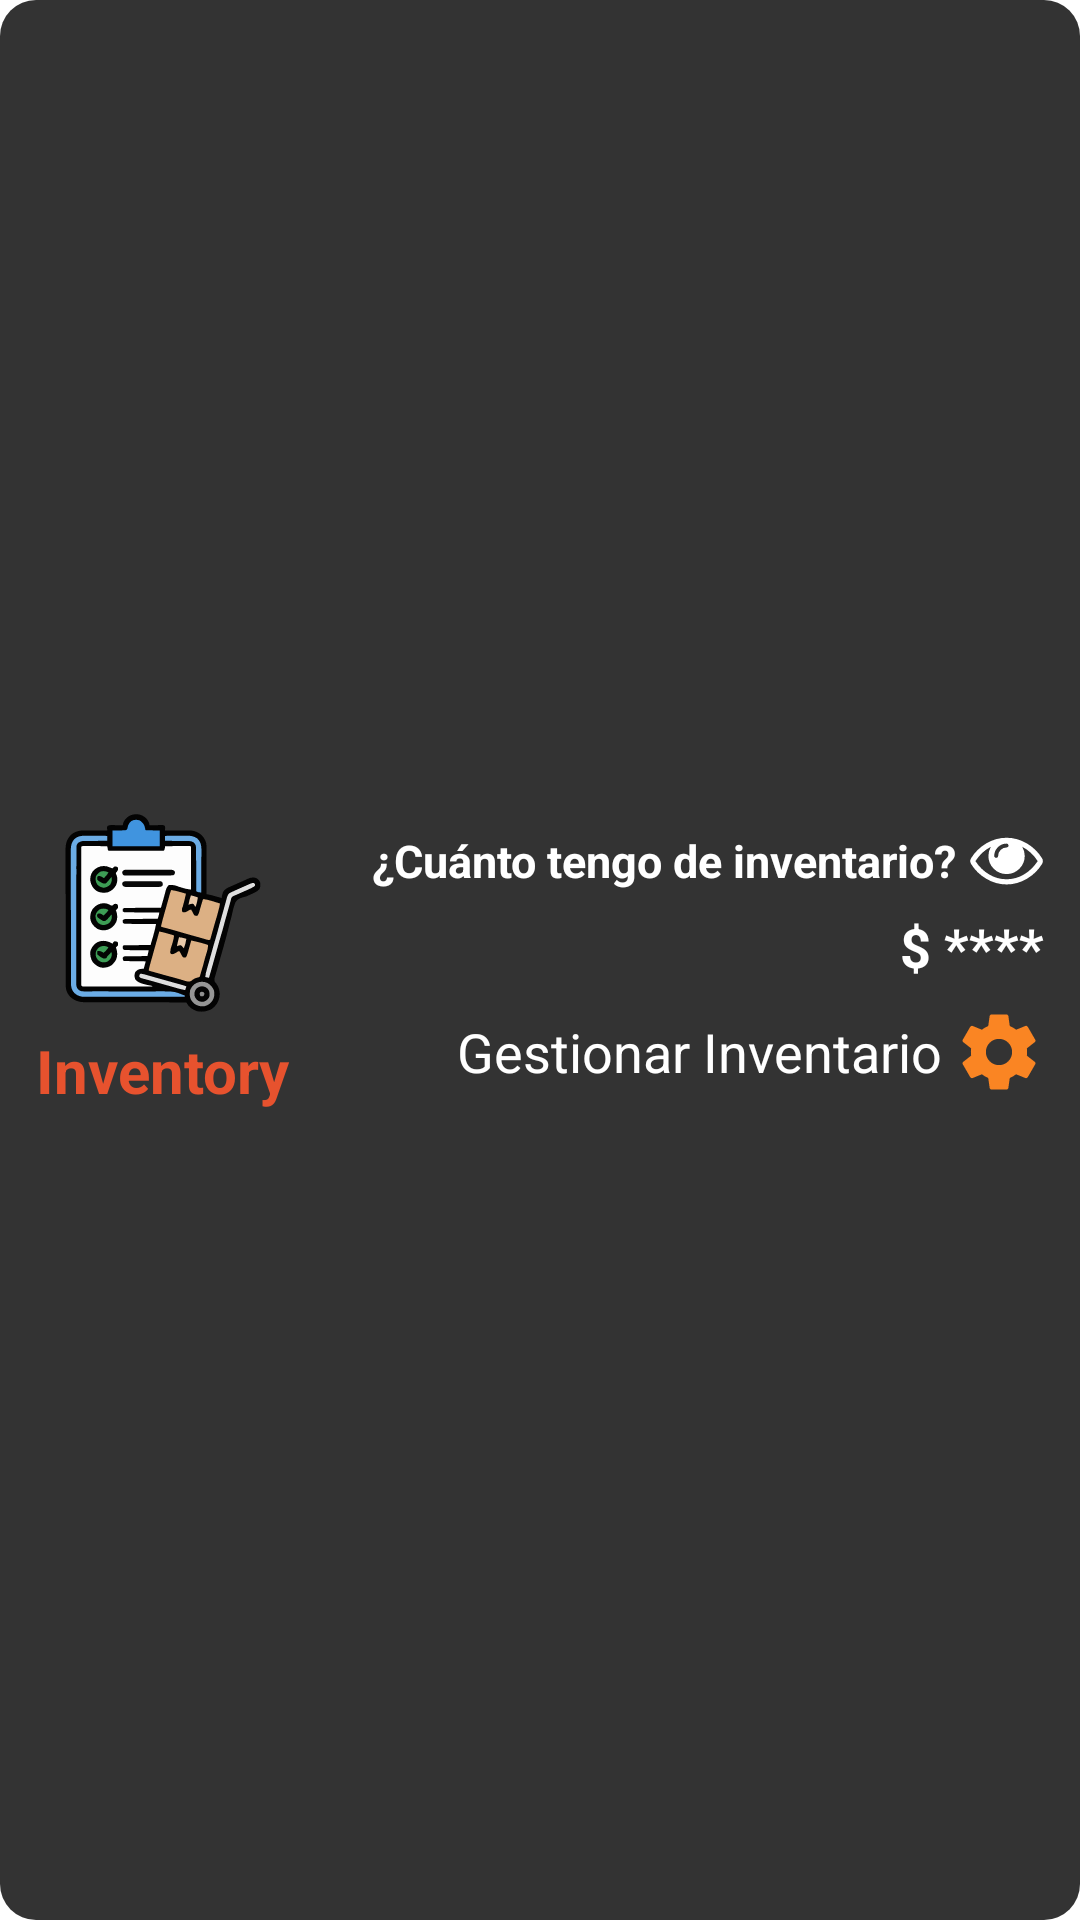

The Android layout XML behind this screen, and the referenced resources:
<!-- AndroidManifest.xml: application theme Theme.InventoryWidget -->
<!-- res/layout/inventory_widget.xml -->
<?xml version="1.0" encoding="utf-8"?>
<RelativeLayout xmlns:android="http://schemas.android.com/apk/res/android"
    android:id="@+id/widget_root"
    android:layout_width="match_parent"
    android:layout_height="wrap_content"
    android:background="@drawable/widget_bg"
    android:padding="12dp">

    
    <LinearLayout
        android:id="@+id/left_block"
        android:layout_width="wrap_content"
        android:layout_height="wrap_content"
        android:orientation="vertical"
        android:layout_alignParentStart="true"
        android:layout_centerVertical="true"
        android:gravity="center_horizontal">

        <ImageView
            android:id="@+id/img_logo"
            android:layout_width="70dp"
            android:layout_height="70dp"
            android:src="@drawable/ic_inventory" />

        <TextView
            android:id="@+id/tv_inventory_label"
            android:layout_width="wrap_content"
            android:layout_height="wrap_content"
            android:text="Inventory"
            android:textColor="#e7522e"
            android:textStyle="bold"
            android:textSize="20sp"
            android:layout_marginTop="4dp" />
    </LinearLayout>

    
    <LinearLayout
        android:id="@+id/right_block"
        android:layout_width="wrap_content"
        android:layout_height="wrap_content"
        android:orientation="vertical"
        android:layout_toEndOf="@id/left_block"
        android:layout_alignParentEnd="true"
        android:layout_marginStart="16dp"
        android:layout_centerVertical="true">

        
        <LinearLayout
            android:layout_width="match_parent"
            android:layout_height="wrap_content"
            android:orientation="horizontal"
            android:gravity="center_vertical|end">

            <TextView
                android:id="@+id/tv_question"
                android:layout_width="wrap_content"
                android:layout_height="wrap_content"
                android:text="¿Cuánto tengo de inventario?"
                android:textColor="@android:color/white"
                android:textSize="15sp"
                android:textStyle="bold"
                android:layout_marginEnd="4dp" />

            <ImageView
                android:id="@+id/img_eye"
                android:layout_width="25dp"
                android:layout_height="25dp"
                android:src="@drawable/ic_eye_open" />
        </LinearLayout>

        
        <TextView
            android:id="@+id/tv_saldo"
            android:layout_width="wrap_content"
            android:layout_height="wrap_content"
            android:text="$ ****"
            android:textColor="@android:color/white"
            android:textSize="18sp"
            android:textStyle="bold"
            android:layout_gravity="end"
            android:layout_marginTop="4dp" />

        
        <LinearLayout
            android:id="@+id/ll_manage"
            android:layout_width="wrap_content"
            android:layout_height="wrap_content"
            android:orientation="horizontal"
            android:gravity="center_vertical|end"
            android:layout_marginTop="8dp"
            android:layout_gravity="end">

            <TextView
                android:id="@+id/tv_manage"
                android:layout_width="wrap_content"
                android:layout_height="wrap_content"
                android:text="Gestionar Inventario"
                android:textColor="@android:color/white"
                android:textSize="18sp"
                android:layout_marginEnd="4dp" />

            <ImageView
                android:id="@+id/img_manage"
                android:layout_width="30dp"
                android:layout_height="30dp"
                android:src="@drawable/ic_manage_orange" />
        </LinearLayout>
    </LinearLayout>
</RelativeLayout>
<!-- resources referenced by this layout -->
<resources>
  <!-- drawable ic_eye_open (drawable) -->
  <vector xmlns:android="http://schemas.android.com/apk/res/android"
      android:width="1850dp"
      android:height="1850dp"
      android:viewportWidth="1850"
      android:viewportHeight="1850">
    <path
        android:pathData="M1694.4,939.9q-152,-236 -381,-353 61,104 61,225 0,185 -131.5,316.5t-316.5,131.5q-185,0 -316.5,-131.5t-131.5,-316.5q0,-121 61,-225 -229,117 -381,353 133,205 333.5,326.5t434.5,121.5q234,0 434.5,-121.5t333.5,-326.5zM974.4,555.9q0,-20 -14,-34t-34,-14q-125,0 -214.5,89.5t-89.5,214.5q0,20 14,34t34,14q20,0 34,-14t14,-34q0,-86 61,-147t147,-61q20,0 34,-14t14,-34zM1822.4,939.9q0,34 -20,69 -140,230 -376.5,368.5t-499.5,138.5q-263,0 -499.5,-139t-376.5,-368q-20,-35 -20,-69t20,-69q140,-229 376.5,-368t499.5,-139q263,0 499.5,139t376.5,368q20,35 20,69z"
        android:fillColor="#ffffff"/>
  </vector>
  <!-- drawable ic_inventory: vector/xml drawable (drawable, 32465 chars, omitted) -->
  <!-- drawable ic_manage_orange (drawable) -->
  <vector xmlns:android="http://schemas.android.com/apk/res/android"
      android:width="48dp"
      android:height="48dp"
      android:viewportWidth="48"
      android:viewportHeight="48">
    <path
        android:pathData="M38.86,25.95c0.08,-0.64 0.14,-1.29 0.14,-1.95s-0.06,-1.31 -0.14,-1.95l4.23,-3.31c0.38,-0.3 0.49,-0.84 0.24,-1.28l-4,-6.93c-0.25,-0.43 -0.77,-0.61 -1.22,-0.43l-4.98,2.01c-1.03,-0.79 -2.16,-1.46 -3.38,-1.97l-0.75,-5.3c-0.09,-0.47 -0.5,-0.84 -1,-0.84h-8c-0.5,0 -0.91,0.37 -0.99,0.84l-0.75,5.3c-1.22,0.51 -2.35,1.17 -3.38,1.97l-4.98,-2.01c-0.45,-0.17 -0.97,0 -1.22,0.43l-4,6.93c-0.25,0.43 -0.14,0.97 0.24,1.28l4.22,3.31c-0.08,0.64 -0.14,1.29 -0.14,1.95s0.06,1.31 0.14,1.95l-4.22,3.31c-0.38,0.3 -0.49,0.84 -0.24,1.28l4,6.93c0.25,0.43 0.77,0.61 1.22,0.43l4.98,-2.01c1.03,0.79 2.16,1.46 3.38,1.97l0.75,5.3c0.08,0.47 0.49,0.84 0.99,0.84h8c0.5,0 0.91,-0.37 0.99,-0.84l0.75,-5.3c1.22,-0.51 2.35,-1.17 3.38,-1.97l4.98,2.01c0.45,0.17 0.97,0 1.22,-0.43l4,-6.93c0.25,-0.43 0.14,-0.97 -0.24,-1.28l-4.22,-3.31zM24,31c-3.87,0 -7,-3.13 -7,-7s3.13,-7 7,-7 7,3.13 7,7 -3.13,7 -7,7z"
        android:fillColor="#fa8523"/>
  </vector>
  <!-- drawable widget_bg (drawable) -->
  <?xml version="1.0" encoding="utf-8"?>
  <shape xmlns:android="http://schemas.android.com/apk/res/android" android:shape="rectangle">
      <solid android:color="#CC000000"/> 
      <corners android:radius="12dp"/> 
  </shape>
</resources>
